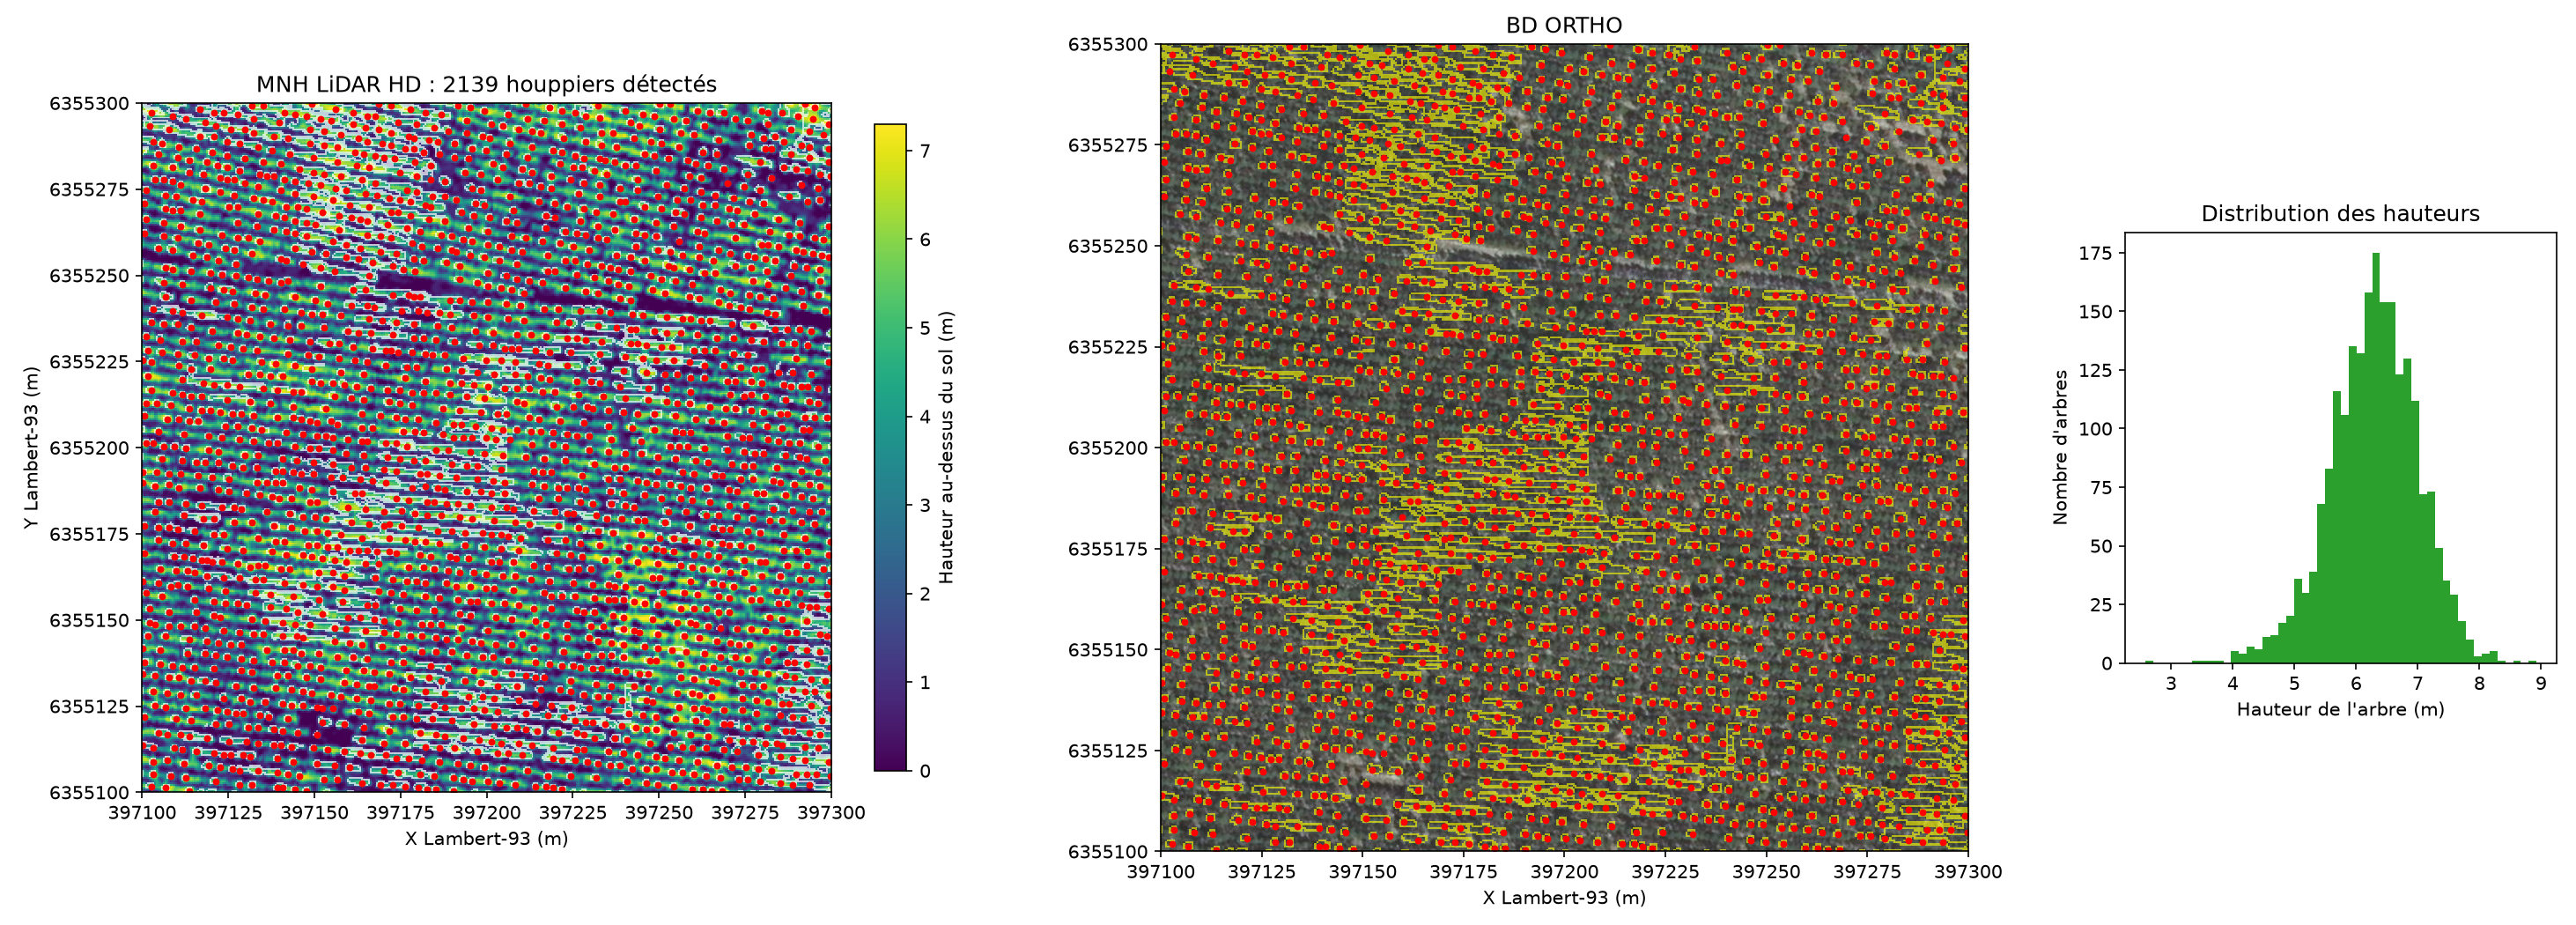

Data behind this chart, as committed beside it:
id, x_l93, y_l93, hauteur_m, surface_houppier_m2, diametre_houppier_m
110, 397149, 6355300, 7.18, 5.75, 2.71
111, 397169, 6355300, 5.64, 8.00, 3.19
112, 397211, 6355300, 5.65, 2.25, 1.69
113, 397250, 6355300, 6.76, 4.75, 2.46
114, 397253, 6355300, 6.82, 2.25, 1.69
115, 397292, 6355300, 7.50, 9.25, 3.43
116, 397132, 6355299, 6.99, 0.50, 0.80
117, 397135, 6355299, 6.77, 1.25, 1.26
118, 397172, 6355299, 6.36, 11.25, 3.78
119, 397192, 6355299, 6.22, 3.00, 1.95
120, 397232, 6355299, 7.27, 3.50, 2.11
122, 397195, 6355299, 7.21, 2.25, 1.69
123, 397218, 6355299, 7.68, 3.50, 2.11
124, 397295, 6355299, 7.53, 1.50, 1.38
125, 397117, 6355298, 5.98, 6.75, 2.93
126, 397156, 6355298, 7.35, 19.50, 4.98
127, 397178, 6355298, 7.40, 2.75, 1.87
128, 397199, 6355298, 7.44, 2.25, 1.69
129, 397222, 6355298, 6.64, 2.25, 1.69
130, 397240, 6355298, 5.75, 3.00, 1.95
131, 397261, 6355298, 6.85, 2.25, 1.69
132, 397280, 6355298, 6.61, 2.25, 1.69
133, 397103, 6355297, 7.71, 3.75, 2.19
134, 397121, 6355297, 5.98, 5.25, 2.59
135, 397124, 6355297, 6.32, 14.00, 4.22
136, 397141, 6355297, 7.01, 17.50, 4.72
137, 397161, 6355297, 7.03, 23.75, 5.50
138, 397182, 6355297, 5.14, 24.75, 5.61
139, 397226, 6355297, 6.34, 7.00, 2.99
140, 397265, 6355297, 6.69, 3.00, 1.95
141, 397269, 6355297, 6.04, 3.75, 2.19
142, 397282, 6355297, 6.68, 2.25, 1.69
143, 397286, 6355297, 5.58, 9.00, 3.39
145, 397128, 6355297, 6.43, 2.00, 1.60
146, 397144, 6355297, 6.65, 18.00, 4.79
147, 397187, 6355297, 6.19, 8.50, 3.29
148, 397206, 6355297, 6.80, 2.25, 1.69
149, 397245, 6355297, 6.94, 2.25, 1.69
150, 397109, 6355296, 5.45, 39.75, 7.11
151, 397148, 6355296, 7.18, 0.50, 0.80
152, 397165, 6355296, 6.58, 5.50, 2.65
153, 397168, 6355296, 7.27, 12.50, 3.99
154, 397229, 6355296, 7.38, 3.25, 2.03
155, 397249, 6355296, 7.09, 2.25, 1.69
156, 397290, 6355296, 6.86, 4.00, 2.26
157, 397233, 6355296, 7.38, 3.00, 1.95
159, 397113, 6355295, 6.27, 0.50, 0.80
160, 397132, 6355295, 6.63, 3.25, 2.03
161, 397152, 6355295, 6.61, 6.25, 2.82
162, 397212, 6355295, 6.86, 2.25, 1.69
163, 397254, 6355295, 7.32, 2.25, 1.69
164, 397272, 6355295, 6.08, 2.25, 1.69
165, 397295, 6355295, 7.23, 49.25, 7.92
168, 397155, 6355295, 7.04, 5.00, 2.52
169, 397194, 6355295, 7.05, 2.25, 1.69
170, 397217, 6355295, 6.94, 2.25, 1.69
171, 397258, 6355295, 6.68, 3.00, 1.95
172, 397276, 6355295, 6.02, 2.25, 1.69
173, 397118, 6355294, 6.39, 16.75, 4.62
174, 397140, 6355294, 6.21, 18.75, 4.89
... 2,079 more rows
